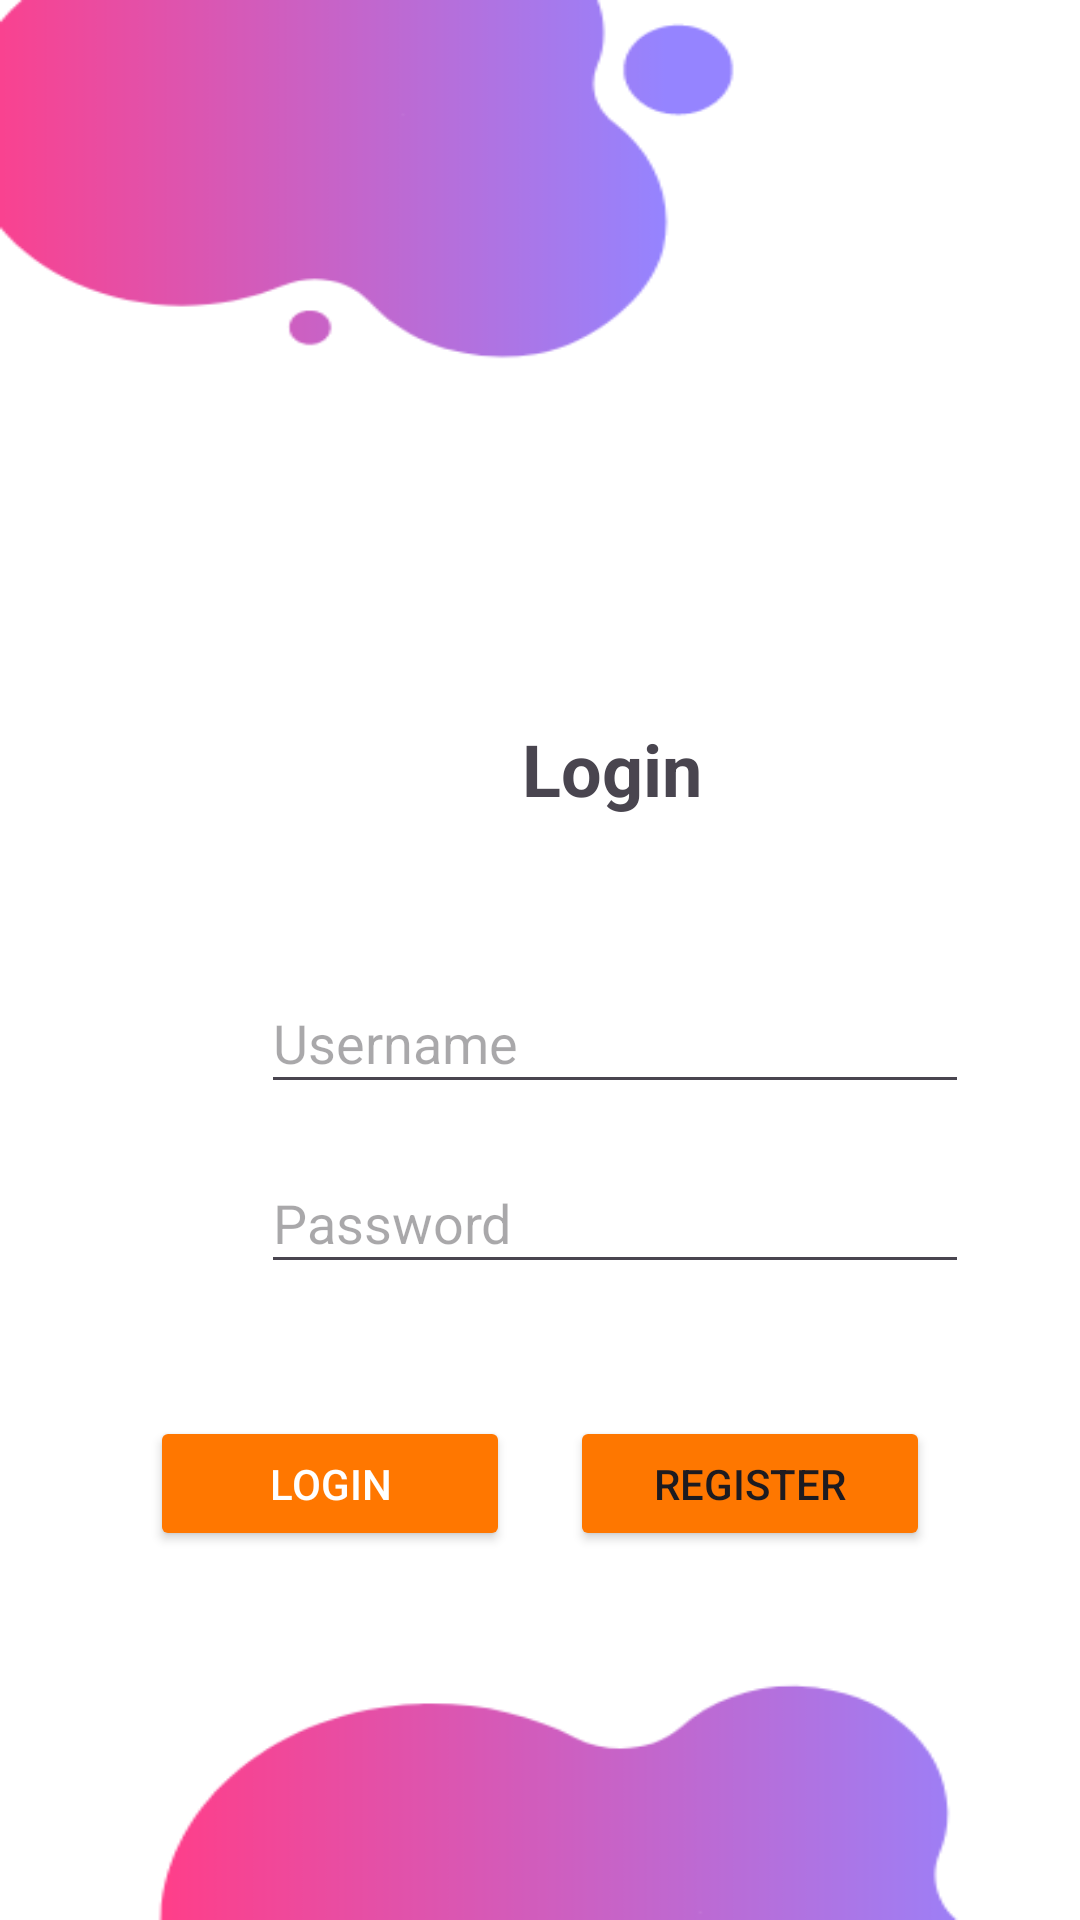

Here is an Android app screen rendered from its layout file. Give the layout XML and the strings, colors and styles it references.
<!-- AndroidManifest.xml: application theme Theme.AssignmentDN -->
<!-- res/layout/activity_login.xml -->
<?xml version="1.0" encoding="utf-8"?>
<androidx.constraintlayout.widget.ConstraintLayout xmlns:android="http://schemas.android.com/apk/res/android"
    xmlns:app="http://schemas.android.com/apk/res-auto"
    xmlns:tools="http://schemas.android.com/tools"
    android:id="@+id/lstProduct"
    android:layout_width="match_parent"
    android:layout_height="match_parent"
    android:background="@drawable/login"
    tools:context=".Login"
    tools:layout_editor_absoluteX="28dp"
    tools:layout_editor_absoluteY="116dp">

    <EditText
        android:id="@+id/txtPass"
        android:layout_width="236dp"
        android:layout_height="44dp"
        android:layout_marginStart="87dp"
        android:layout_marginTop="16dp"
        android:layout_marginEnd="88dp"
        android:ems="10"
        android:hint="Password"
        android:inputType="textPassword"
        app:layout_constraintEnd_toEndOf="parent"
        app:layout_constraintHorizontal_bias="0.0"
        app:layout_constraintStart_toStartOf="parent"
        app:layout_constraintTop_toBottomOf="@+id/txtUsername" />

    <TextView
        android:id="@+id/textView5"
        android:layout_width="wrap_content"
        android:layout_height="wrap_content"
        android:layout_marginStart="174dp"
        android:layout_marginTop="240dp"
        android:layout_marginEnd="177dp"
        android:text="Login"
        android:textAlignment="center"
        android:textSize="24sp"
        android:textStyle="bold"
        app:layout_constraintEnd_toEndOf="parent"
        app:layout_constraintHorizontal_bias="0.0"
        app:layout_constraintStart_toStartOf="parent"
        app:layout_constraintTop_toTopOf="parent" />

    <EditText
        android:id="@+id/txtUsername"
        android:layout_width="236dp"
        android:layout_height="44dp"
        android:layout_marginStart="87dp"
        android:layout_marginTop="324dp"
        android:layout_marginEnd="88dp"
        android:ems="10"
        android:hint="Username"
        android:inputType="text"
        app:layout_constraintEnd_toEndOf="parent"
        app:layout_constraintHorizontal_bias="0.0"
        app:layout_constraintStart_toStartOf="parent"
        app:layout_constraintTop_toTopOf="parent" />

    <Button
        android:id="@+id/btnLogin"
        android:layout_width="120dp"
        android:layout_height="45dp"
        android:layout_marginStart="80dp"
        android:layout_marginTop="44dp"
        android:layout_marginEnd="10dp"
        android:backgroundTint="#FF7700"
        android:onClick="loginProcess"
        android:text="Login"
        android:textColor="@color/white"
        android:textColorLink="#F35454"
        app:layout_constraintEnd_toStartOf="@+id/btnSignup"
        app:layout_constraintStart_toStartOf="parent"
        app:layout_constraintTop_toBottomOf="@+id/txtPass" />

    <Button
        android:id="@+id/btnSignup"
        android:layout_width="120dp"
        android:layout_height="45dp"
        android:layout_marginStart="10dp"
        android:layout_marginTop="44dp"
        android:layout_marginEnd="80dp"
        android:backgroundTint="#FE7700"
        android:onClick="signup"
        android:text="Register"
        app:layout_constraintEnd_toEndOf="parent"
        app:layout_constraintStart_toEndOf="@+id/btnLogin"
        app:layout_constraintTop_toBottomOf="@+id/txtPass" />

</androidx.constraintlayout.widget.ConstraintLayout>
<!-- resources referenced by this layout -->
<resources>
  <color name="white">#FFFFFFFF</color>
  <!-- drawable login: png bitmap (drawable, 12158 bytes) -->
  <style name="Theme.AssignmentDN" parent="Base.Theme.AssignmentDN" />
  <style name="Base.Theme.AssignmentDN" parent="Theme.Material3.DayNight.NoActionBar">
          
          
      </style>
</resources>
